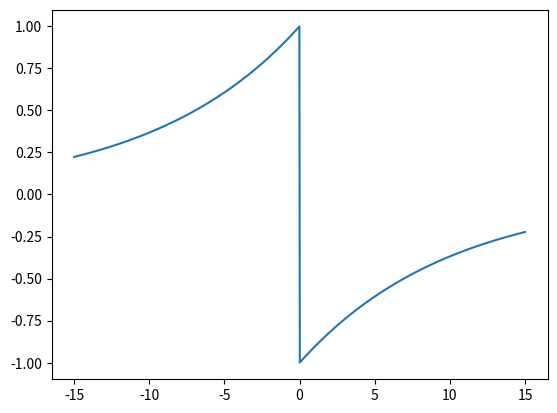

The script that saved this image:
"""
This module contains classes that can learn the weights.
"""

import numpy as np


class STDP:

    """
    Spike Timing Dependent Plasticity
    """

    def __init__(self, eta, w_in, w_out, tau, window_size, verbose=False, tau2=None):
        """
        :param eta: learning rate
        :param w_in:
        :param w_out:
        :param tau: The tau parameter for the learning window. If you want an unsymmetric window, then also set tau2.
        :param window_size:
        :param verbose: Verbose output of the weight change.
        :param tau2: If learning window is unsymmetric, then tau2 is the tau parameter for x-values GREATER than 0. If not given, it defaults to tau.
        :return:
        """
        self.eta = eta
        self.w_in = w_in
        self.w_out = w_out
        self.tau = tau
        self.tau2 = tau2 if tau2 else tau
        self.window_size = window_size  # T_l
        self.verbose = verbose

    def learning_window_neuron_pre(self, t1, t2_list):
        """
        Return the sum of the learning windows of one neuron.
        :param t1: current time
        :param t2_list: spiking times of neuron
        """
        sum_result = 0
        for t2 in t2_list:
            sum_result += self.learning_window(t2 - t1)
        return sum_result

    def learning_window_neuron_post(self, t1, t2_list):
        """

        Return the sum of the learning windows of one neuron.

        :param t1: current time
        :param t2_list: spiking times of neuron
        """
        sum_result = 0
        for t2 in t2_list:
            sum_result += self.learning_window(t1 - t2)
        return sum_result

    def learning_window(self, x):
        """
        Constant Learning Window

        :param x:
        :return:
        """
        if x > 0:
            return - np.exp(-x / self.tau2)
        elif x < 0:
            return np.exp(x / self.tau)
        else:
            return 0

    def weight_change(self, spikes, weights, t):
        """
        Calculate the weight change at time t. Changes the weights in place.

        :param spikes: Spiketrain
        :param weights: current weights
        :return: Changes in weights
        """

        if weights.dtype != 'float':
            raise ValueError('The weight matrix has to be a float array. (Try to create it with dtype=float)')

        # Trim spiketrain, so that it's 'windowed' (look at variable T_l in the script)
        spikes = spikes[:, max(0, t+1-self.window_size):t+1]

        if not spikes.any():
            if self.verbose:
                print("--------------------------")
                print("Calculating STDP weight change at time")
                print("No spikes found")
            return np.zeros(weights.shape)

        neurons, current_time = spikes.shape
        current_time -= 1   # because index begins with 0

        connected_neurons = np.array(weights, dtype=bool)

        last_spikes = spikes[:, -1]
        last_spikes = last_spikes[:, np.newaxis]

        # Calculate the weight change for presynaptic spikes
        weight_change_presynaptic = last_spikes * connected_neurons * self.w_in

        # Calculate the weight change for postsynaptic spikes
        weight_change_postsynaptic = last_spikes.T * connected_neurons * self.w_out

        # Calculate the weight changes in regards of the learning window
        spikes_time = []
        for neuron in range(neurons):
            spikes_time.append([])
            for time, spike in enumerate(spikes[neuron, :]):
                if spike:
                    spikes_time[neuron].append(time)

        neuron_learnwindow_pre = [self.learning_window_neuron_pre(current_time, x) for x in spikes_time]
        neuron_learnwindow_pre = np.array(neuron_learnwindow_pre, ndmin=2).T  # Make it a column-vector

        neuron_learnwindow_post = [self.learning_window_neuron_post(current_time, x) for x in spikes_time]
        neuron_learnwindow_post = np.array(neuron_learnwindow_post, ndmin=2).T  # Make it a column-vector

        learning_window_presynaptic = (last_spikes.T * connected_neurons) * neuron_learnwindow_pre
        learning_window_postsynaptic = (last_spikes * connected_neurons) * neuron_learnwindow_post.T

        # Total weight change
        weight_change = self.eta * (weight_change_presynaptic + weight_change_postsynaptic + learning_window_presynaptic
                               + learning_window_postsynaptic)

        # Change the weight in place
        weights = weights.__iadd__(weight_change)
        if self.verbose:
            print("--------------------------")
            print("Calculating STDP weight change at time")
            print("Last spikes", last_spikes)
            print("Weight change in:", weight_change_presynaptic)
            print("Weight change out:", weight_change_postsynaptic)
            print("Outgoing spikes time", spikes_time)
            print("Neuron learnwindow pre", neuron_learnwindow_pre)
            print("Neuron learnwindow post", neuron_learnwindow_post)
            print("Presyncpit:", learning_window_presynaptic)
            print("Postsynapitc:", learning_window_postsynaptic)
            print("Summe (pres): ", neuron_learnwindow_pre, neuron_learnwindow_pre.shape)
            print("Summe (post): ", neuron_learnwindow_post, neuron_learnwindow_post.shape)
            print("presynaptic learning window", learning_window_presynaptic)
            print("postsynaptic learning window", learning_window_postsynaptic)
            print("type of weight change:", type(weight_change))
            print("updated weights (function):", weights)
            print("")

        return weight_change


if __name__ == "__main__":

    s = np.array([[0, 0, 1, 1, 1],
                  [0, 0, 1, 0, 0],
                  [0, 0, 1, 0, 1]], dtype=bool)

    w = np.array([[0, 1, 1],
                  [0, 0, 1],
                  [0, 0, 0]], dtype=float)

    print("Spike Train", s)
    print("Weights", w)

    learning_model = STDP(eta=0.05, w_in=0.5, w_out=0.5, tau=10.0, window_size=4, verbose=True)
    print("Weight change: ", learning_model.weight_change(s, w, 2))
    print("updated weights", w)

    import matplotlib.pyplot as plt
    x = np.linspace(-15, 15, 1000)
    y = np.array([learning_model.learning_window(xv) for xv in x])
    plt.plot(x,y)
    plt.show()